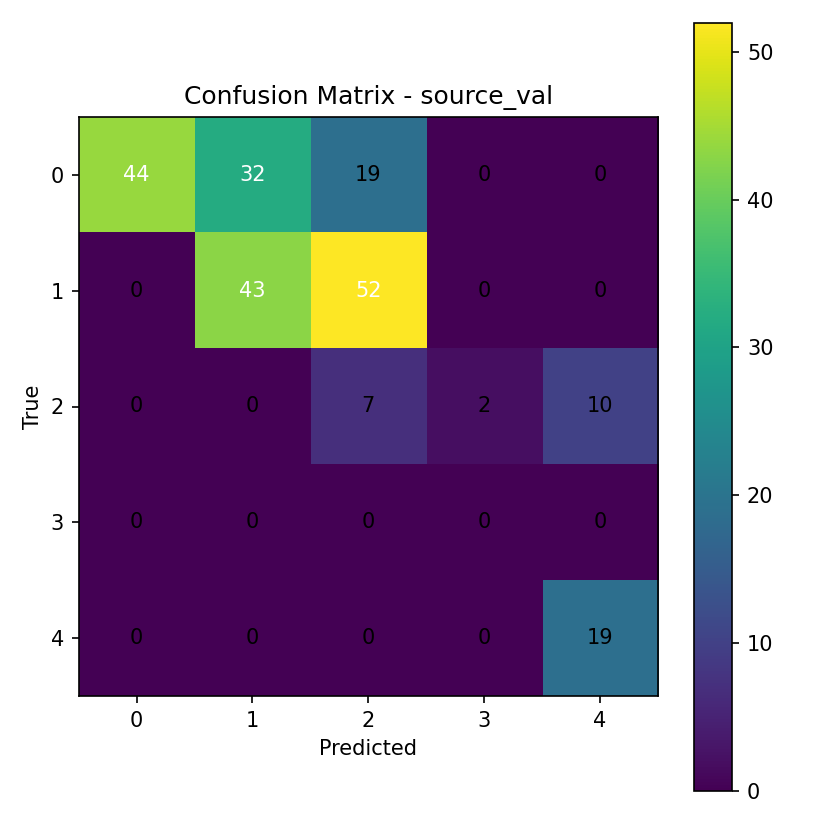

Source data for this figure (header and first rows):
44, 32, 19, 0, 0
0, 43, 52, 0, 0
0, 0, 7, 2, 10
0, 0, 0, 0, 0
0, 0, 0, 0, 19
